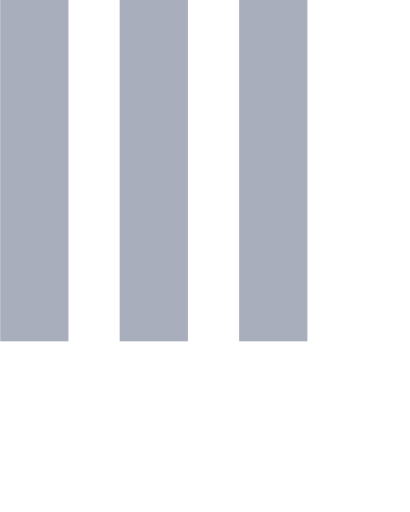
t = 0.00 s
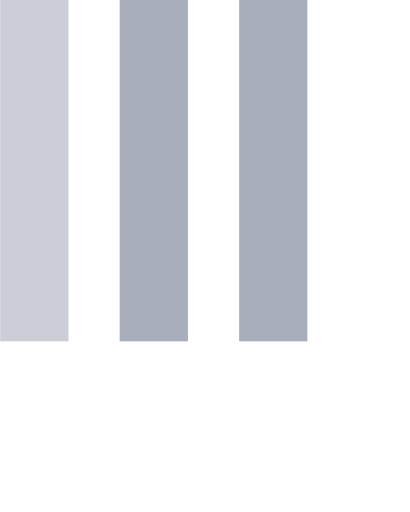
t = 0.15 s
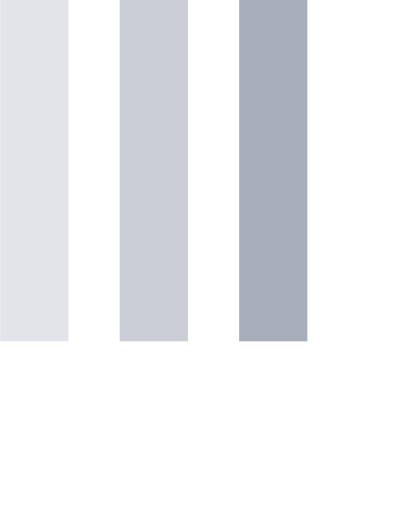
t = 0.35 s
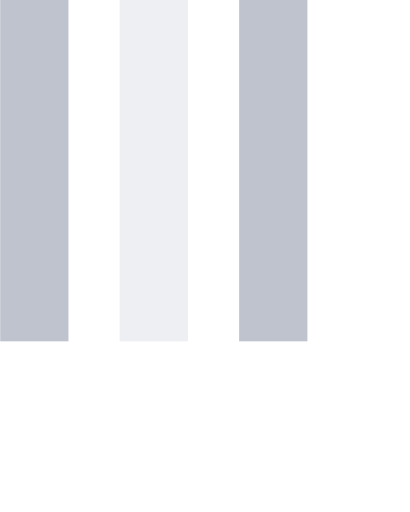
t = 0.50 s
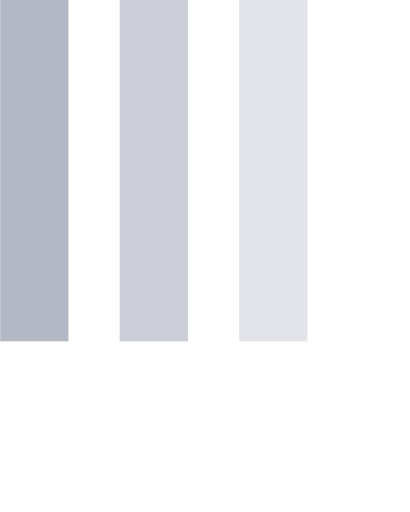
t = 0.65 s
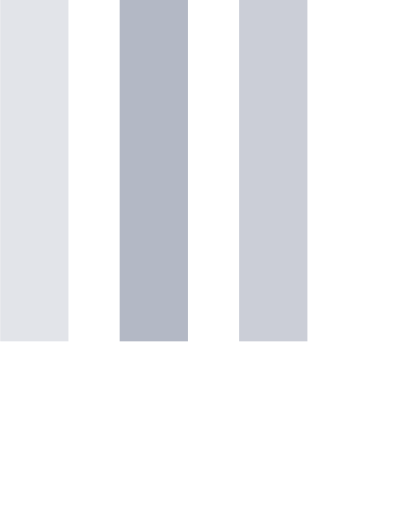
t = 0.85 s

The animated SVG that drew these frames (rendered in a browser with its animation timeline set to each time). Animation: 3 SMIL elements (animate=3); one cycle of 1.00 s, repeats indefinitely.

  <svg version="1.1" id="Layer_1" xmlns="http://www.w3.org/2000/svg" xmlns:xlink="http://www.w3.org/1999/xlink" x="0px" y="0px"
     width="24px" height="30px" viewBox="0 0 24 30" style="enable-background:new 0 0 50 50;" xml:space="preserve">
    <rect x="0" y="0" width="4" height="20" fill="#A8AEBC">
      <animate attributeName="opacity" attributeType="XML"
        values="1; .2; 1" 
        begin="0s" dur="0.6s" repeatCount="indefinite" />
    </rect>
    <rect x="7" y="0" width="4" height="20" fill="#A8AEBC">
      <animate attributeName="opacity" attributeType="XML"
        values="1; .2; 1" 
        begin="0.2s" dur="0.6s" repeatCount="indefinite" />
    </rect>
    <rect x="14" y="0" width="4" height="20" fill="#A8AEBC">
      <animate attributeName="opacity" attributeType="XML"
        values="1; .2; 1" 
        begin="0.4s" dur="0.6s" repeatCount="indefinite" />
    </rect>
  </svg>
